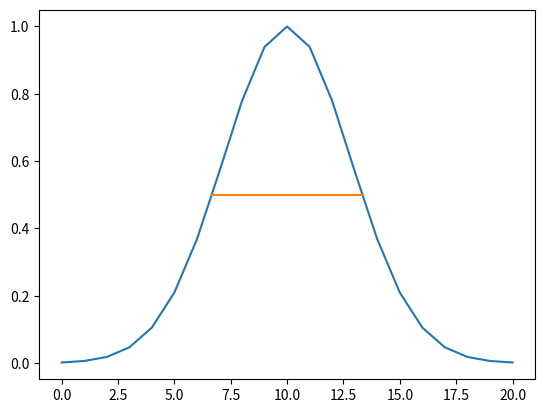

This chart was generated by the following Python code:
from matplotlib import pyplot as mp
import numpy as np

def peak(x, c):
    return np.exp(-np.power(x - c, 2) / 16.0)

def lin_interp(x, y, i, half):
    return x[i] + (x[i+1] - x[i]) * ((half - y[i]) / (y[i+1] - y[i]))

def half_max_x(x, y):
    half = max(y)/2.0
    signs = np.sign(np.add(y, -half))
    zero_crossings = (signs[0:-2] != signs[1:-1])
    zero_crossings_i = np.where(zero_crossings)[0]
    return [lin_interp(x, y, zero_crossings_i[0], half),
            lin_interp(x, y, zero_crossings_i[1], half)]

# make some fake data
x=np.linspace(0,20,21)
y=peak(x,10)

# find the two crossing points
hmx = half_max_x(x,y)

# print the answer
fwhm = hmx[1] - hmx[0]
print("FWHM:{:.3f}".format(fwhm))

# a convincing plot
half = max(y)/2.0
mp.plot(x,y)
mp.plot(hmx, [half, half])
mp.show()